Labelled photos from "patchwise_dataset", an image-classification folder in Vejni/Capsules. The possible labels are: grade 1, grade 2, grade 3.

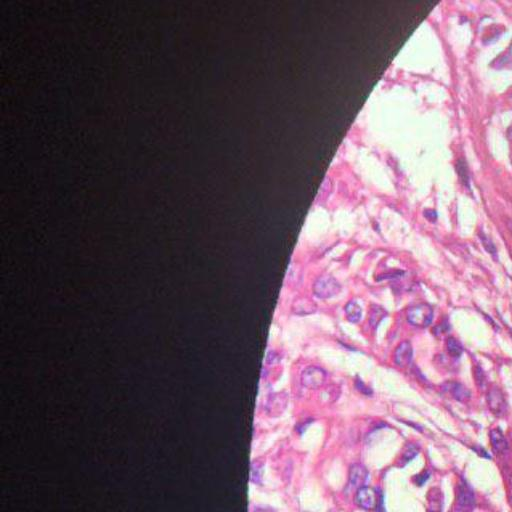
Label: grade 2

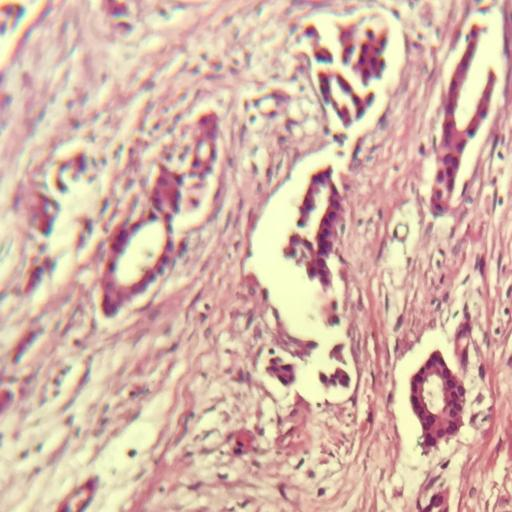
Label: grade 1

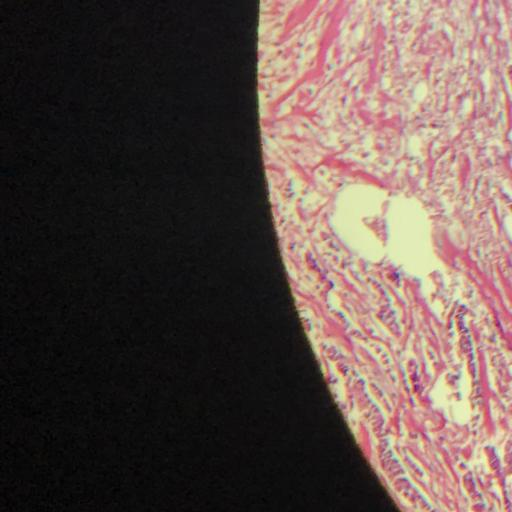
Label: grade 3

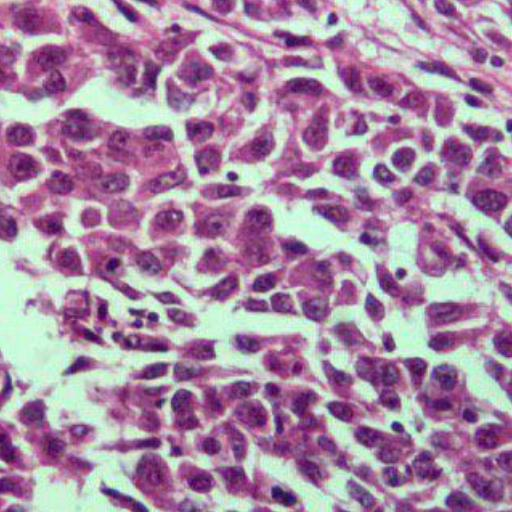
Label: grade 3

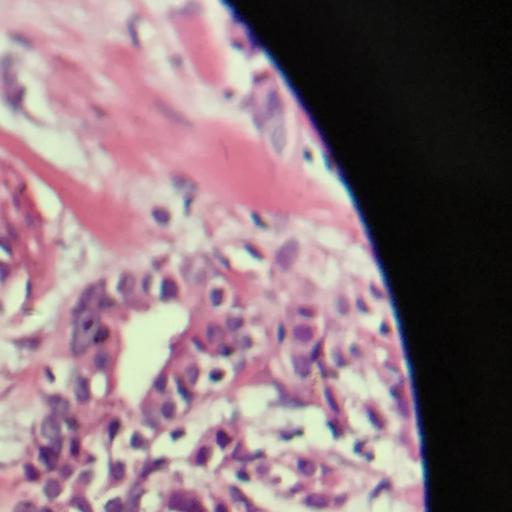
Label: grade 2

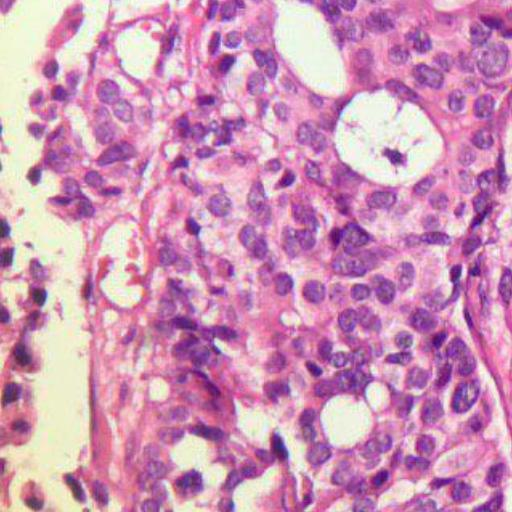
Label: grade 1
